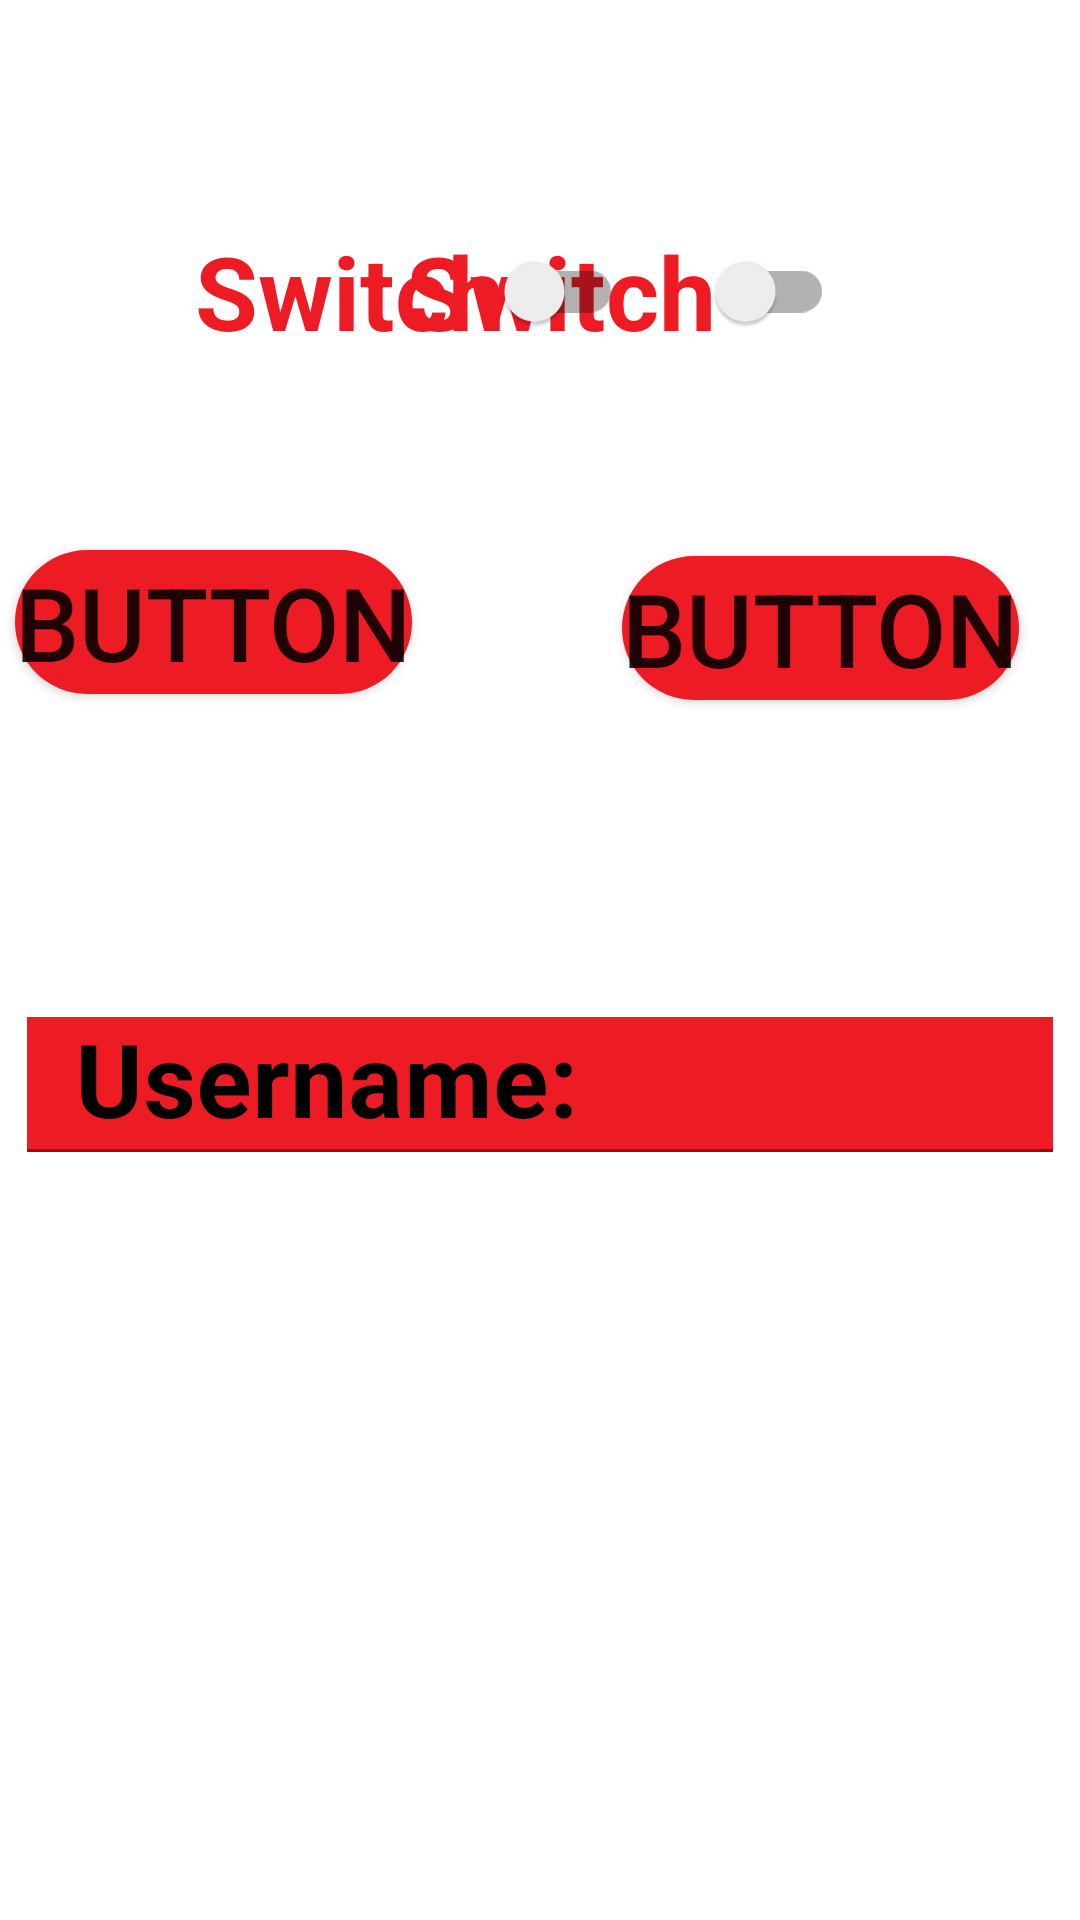

Android layout source for this screen:
<!-- AndroidManifest.xml: application theme Theme.HaShqipTiPlako -->
<!-- res/layout/settings.xml -->
<?xml version="1.0" encoding="utf-8"?>
<androidx.constraintlayout.widget.ConstraintLayout xmlns:android="http://schemas.android.com/apk/res/android"
    xmlns:app="http://schemas.android.com/apk/res-auto"
    android:id="@+id/settings"
    android:layout_width="match_parent"
    android:layout_height="match_parent"
    android:textAlignment="center">

    <TextView
        android:id="@+id/settingsTextView"
        android:layout_width="0dp"
        android:layout_height="0dp"
        android:layout_marginStart="5dp"
        android:layout_marginTop="10dp"
        android:layout_marginEnd="5dp"
        android:text="@string/settings"
        android:textAlignment="center"
        android:textAllCaps="true"
        android:textColor="@color/red"
        android:textSize="50sp"
        android:textStyle="bold"
        app:layout_constraintBottom_toBottomOf="parent"
        app:layout_constraintEnd_toEndOf="parent"
        app:layout_constraintHeight_default="percent"
        app:layout_constraintHeight_percent="0."
        app:layout_constraintHorizontal_bias="0.5"
        app:layout_constraintStart_toStartOf="parent"
        app:layout_constraintTop_toTopOf="parent"
        app:layout_constraintVertical_bias="0.1" />

    <androidx.appcompat.widget.SwitchCompat
        android:id="@+id/switch1"
        android:layout_width="wrap_content"
        android:layout_height="wrap_content"
        android:text="Switch"
        android:textColor="@color/red"
        android:textSize="34sp"
        android:textStyle="bold"
        app:layout_constraintBottom_toTopOf="@+id/button2"
        app:layout_constraintEnd_toEndOf="@+id/settingsTextView"
        app:layout_constraintHorizontal_bias="0.629"
        app:layout_constraintStart_toStartOf="@+id/settingsTextView"
        app:layout_constraintTop_toBottomOf="@+id/settingsTextView"
        app:layout_constraintVertical_bias="0.0" />

    <androidx.appcompat.widget.SwitchCompat
        android:id="@+id/switch2"
        android:layout_width="wrap_content"
        android:layout_height="wrap_content"
        android:text="Switch"
        android:textColor="@color/red"
        android:textSize="34sp"
        android:textStyle="bold"
        app:layout_constraintBottom_toTopOf="@+id/button"
        app:layout_constraintEnd_toEndOf="@+id/settingsTextView"
        app:layout_constraintHorizontal_bias="0.29"
        app:layout_constraintStart_toStartOf="@+id/settingsTextView"
        app:layout_constraintTop_toBottomOf="@+id/settingsTextView"
        app:layout_constraintVertical_bias="0.0" />

    <Button
        android:id="@+id/button"
        android:layout_width="wrap_content"
        android:layout_height="wrap_content"
        android:layout_marginStart="5dp"
        android:layout_marginTop="5dp"
        android:layout_marginEnd="5dp"
        android:layout_marginBottom="10dp"
        android:background="@drawable/rounded"
        android:text="Button"
        android:textSize="34sp"
        app:layout_constraintBottom_toBottomOf="parent"
        app:layout_constraintEnd_toEndOf="@+id/settingsTextView"
        app:layout_constraintHorizontal_bias="0.0"
        app:layout_constraintStart_toStartOf="parent"
        app:layout_constraintTop_toBottomOf="@+id/settingsTextView"
        app:layout_constraintVertical_bias="0.209" />

    <Button
        android:id="@+id/button2"
        android:layout_width="wrap_content"
        android:layout_height="wrap_content"
        android:layout_marginStart="5dp"
        android:layout_marginTop="5dp"
        android:layout_marginEnd="5dp"
        android:background="@drawable/rounded"
        android:text="Button"
        android:textSize="34sp"
        app:layout_constraintBottom_toBottomOf="parent"
        app:layout_constraintEnd_toEndOf="parent"
        app:layout_constraintHorizontal_bias="0.928"
        app:layout_constraintStart_toStartOf="@+id/settingsTextView"
        app:layout_constraintTop_toBottomOf="@+id/settingsTextView"
        app:layout_constraintVertical_bias="0.209" />

    <com.google.android.material.textfield.TextInputLayout
        android:id="@+id/userName"
        android:layout_width="0dp"
        android:layout_height="0dp"
        android:layout_marginStart="5dp"
        android:layout_marginTop="10dp"
        android:layout_marginEnd="5dp"
        android:background="@drawable/rounded"
        android:maxWidth="500dp"
        android:textAlignment="center"
        android:textColorHint="@color/black"
        app:layout_constraintBottom_toBottomOf="parent"
        app:layout_constraintEnd_toEndOf="parent"
        app:layout_constraintHeight_default="percent"
        app:layout_constraintHeight_percent="0.07"
        app:layout_constraintStart_toStartOf="parent"
        app:layout_constraintTop_toBottomOf="@+id/settingsTextView"
        app:layout_constraintWidth_default="percent"
        app:layout_constraintWidth_percent="0.95"
        app:layout_goneMarginEnd="5dp"
        app:layout_goneMarginStart="5dp"
        app:layout_goneMarginTop="10dp">

        <com.google.android.material.textfield.TextInputEditText
            android:layout_width="match_parent"
            android:layout_height="match_parent"
            android:background="@color/red"
            android:backgroundTint="@color/red"
            android:hint="Username: "
            android:textSize="34sp"
            android:textStyle="bold" />
    </com.google.android.material.textfield.TextInputLayout>
</androidx.constraintlayout.widget.ConstraintLayout>
<!-- resources referenced by this layout -->
<resources>
  <color name="black">#FF000000</color>
  <color name="red">#ED1C24</color>
  <!-- drawable rounded (drawable) -->
  <shape xmlns:android="http://schemas.android.com/apk/res/android"
      android:shape="rectangle">
      <corners android:radius="75dp" />
      <solid android:color="@color/red" />
  </shape>
  <style name="Theme.HaShqipTiPlako" parent="Theme.MaterialComponents.DayNight.DarkActionBar">
          
          <item name="colorPrimary">@color/purple_500</item>
          <item name="colorPrimaryVariant">@color/purple_700</item>
          <item name="colorOnPrimary">@color/white</item>
          
          <item name="colorSecondary">@color/teal_200</item>
          <item name="colorSecondaryVariant">@color/teal_700</item>
          <item name="colorOnSecondary">@color/black</item>
          
          <item name="android:statusBarColor">?attr/colorPrimaryVariant</item>
          
      </style>
  <color name="purple_500">#FF6200EE</color>
  <color name="purple_700">#FF3700B3</color>
  <color name="white">#FFFFFFFF</color>
  <color name="teal_200">#FF03DAC5</color>
  <color name="teal_700">#FF018786</color>
</resources>
